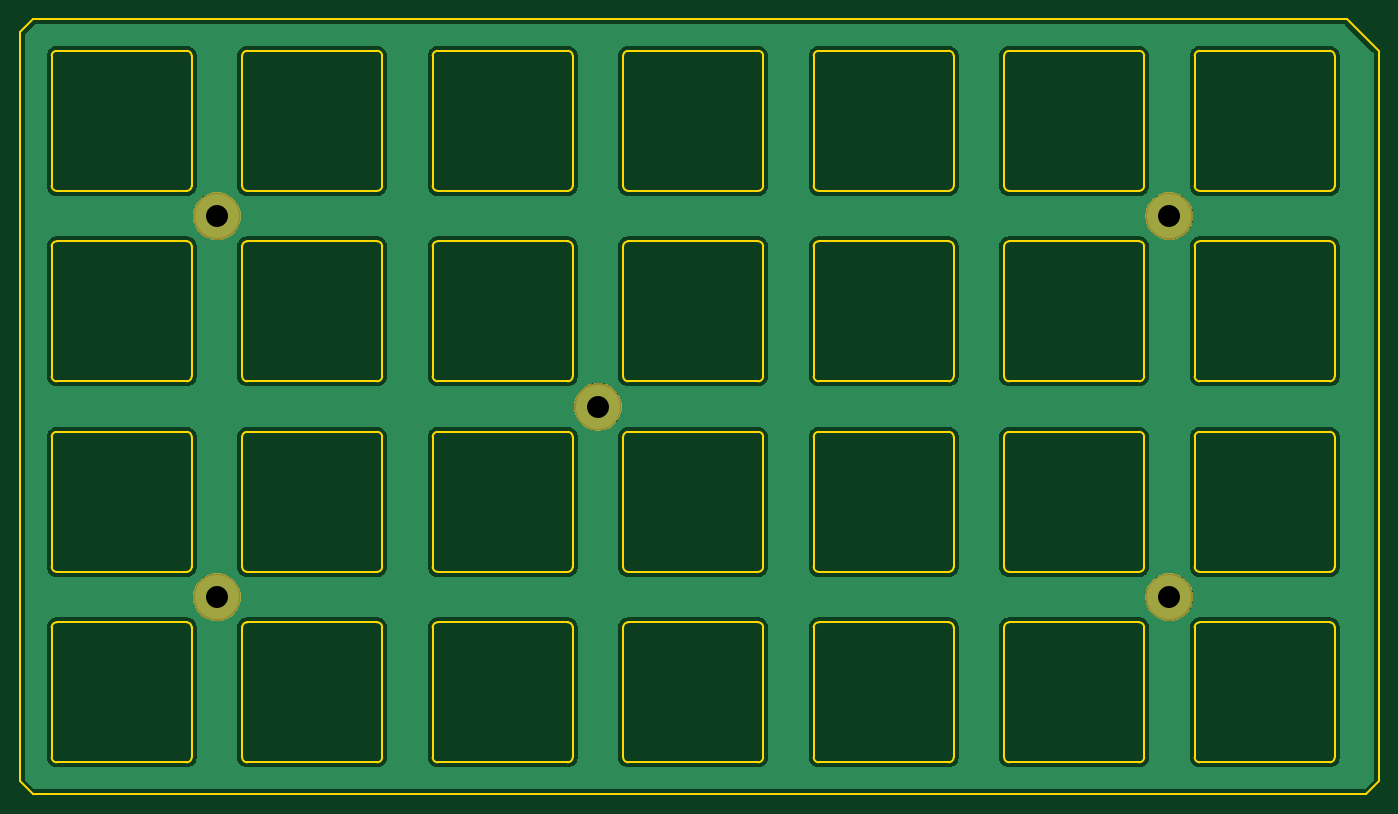
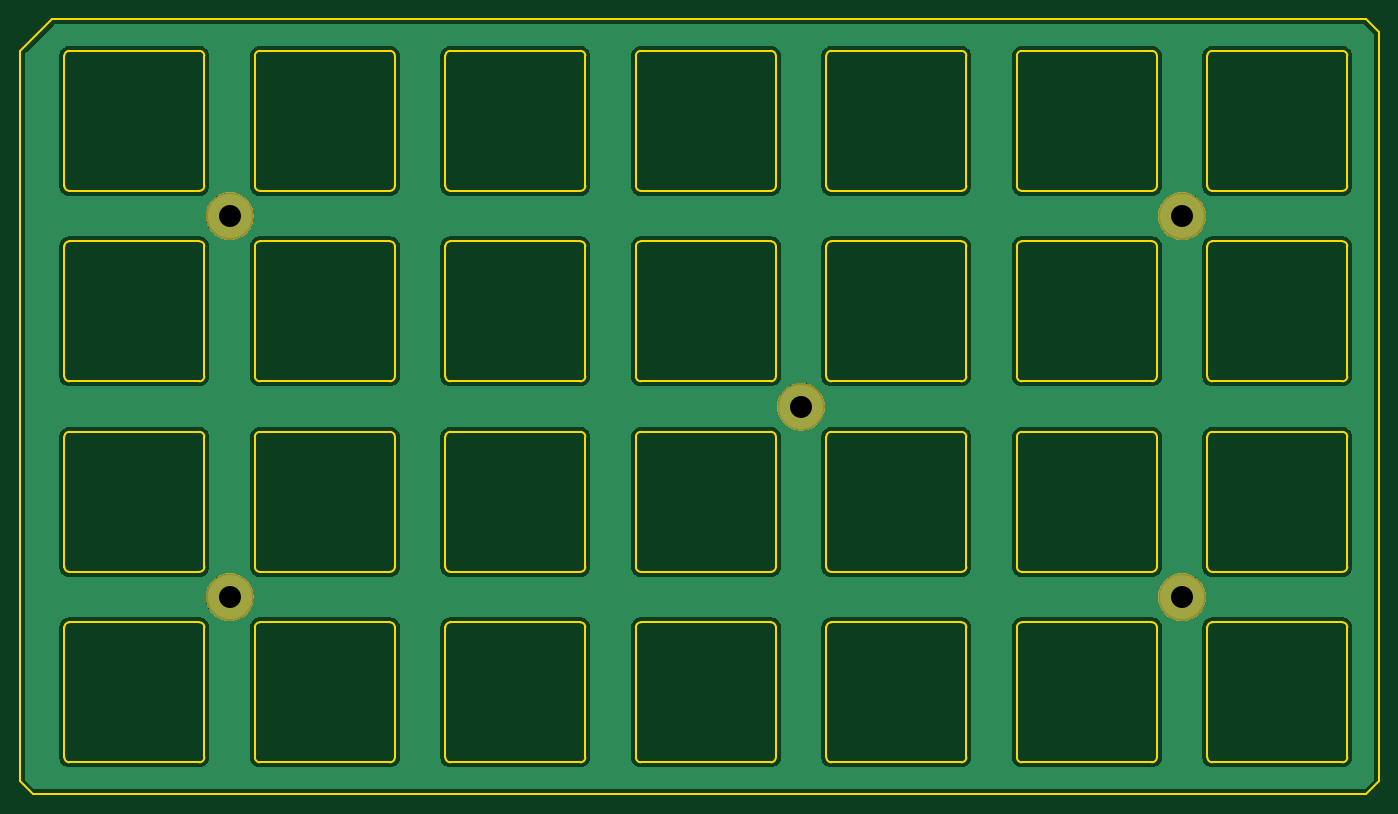
Circuit board: 11 layer files. Board 135.9 x 77.5 mm.
- bottom_copper: ergo42_upper_pcb-B_Cu.gbl (49472 bytes)
- bottom_mask: ergo42_upper_pcb-B_Mask.gbs (8072 bytes)
- paste: ergo42_upper_pcb-B_Paste.gbp (517 bytes)
- bottom_silk: ergo42_upper_pcb-B_Silkscreen.gbo (691 bytes)
- outline: ergo42_upper_pcb-Edge_Cuts.gm1 (15929 bytes)
- top_copper: ergo42_upper_pcb-F_Cu.gtl (49472 bytes)
- top_mask: ergo42_upper_pcb-F_Mask.gts (8072 bytes)
- paste: ergo42_upper_pcb-F_Paste.gtp (517 bytes)
- top_silk: ergo42_upper_pcb-F_Silkscreen.gto (691 bytes)
- drill: ergo42_upper_pcb-NPTH.drl (434 bytes)
- drill: ergo42_upper_pcb-PTH.drl (277 bytes)

=== bottom_copper: ergo42_upper_pcb-B_Cu.gbl (49472 bytes, source omitted) ===
=== bottom_mask: ergo42_upper_pcb-B_Mask.gbs (8072 bytes, source omitted) ===
=== paste: ergo42_upper_pcb-B_Paste.gbp ===
G04 #@! TF.GenerationSoftware,KiCad,Pcbnew,9.0.0*
G04 #@! TF.CreationDate,2025-03-26T17:32:02+09:00*
G04 #@! TF.ProjectId,ergo42_upper_pcb,6572676f-3432-45f7-9570-7065725f7063,1.0.0-alpha*
G04 #@! TF.SameCoordinates,Original*
G04 #@! TF.FileFunction,Paste,Bot*
G04 #@! TF.FilePolarity,Positive*
%FSLAX46Y46*%
G04 Gerber Fmt 4.6, Leading zero omitted, Abs format (unit mm)*
G04 Created by KiCad (PCBNEW 9.0.0) date 2025-03-26 17:32:02*
%MOMM*%
%LPD*%
G01*
G04 APERTURE LIST*
G04 APERTURE END LIST*
M02*

=== bottom_silk: ergo42_upper_pcb-B_Silkscreen.gbo ===
G04 #@! TF.GenerationSoftware,KiCad,Pcbnew,9.0.0*
G04 #@! TF.CreationDate,2025-03-26T17:32:02+09:00*
G04 #@! TF.ProjectId,ergo42_upper_pcb,6572676f-3432-45f7-9570-7065725f7063,1.0.0-alpha*
G04 #@! TF.SameCoordinates,Original*
G04 #@! TF.FileFunction,Legend,Bot*
G04 #@! TF.FilePolarity,Positive*
%FSLAX46Y46*%
G04 Gerber Fmt 4.6, Leading zero omitted, Abs format (unit mm)*
G04 Created by KiCad (PCBNEW 9.0.0) date 2025-03-26 17:32:02*
%MOMM*%
%LPD*%
G01*
G04 APERTURE LIST*
%ADD10C,4.800000*%
G04 APERTURE END LIST*
%LPC*%
D10*
X132080000Y-102235000D03*
X189230000Y-83185000D03*
X189230000Y-121285000D03*
X93980000Y-83185000D03*
X93980000Y-121285000D03*
%LPD*%
M02*

=== outline: ergo42_upper_pcb-Edge_Cuts.gm1 (15929 bytes, source omitted) ===
=== top_copper: ergo42_upper_pcb-F_Cu.gtl (49472 bytes, source omitted) ===
=== top_mask: ergo42_upper_pcb-F_Mask.gts (8072 bytes, source omitted) ===
=== paste: ergo42_upper_pcb-F_Paste.gtp ===
G04 #@! TF.GenerationSoftware,KiCad,Pcbnew,9.0.0*
G04 #@! TF.CreationDate,2025-03-26T17:32:02+09:00*
G04 #@! TF.ProjectId,ergo42_upper_pcb,6572676f-3432-45f7-9570-7065725f7063,1.0.0-alpha*
G04 #@! TF.SameCoordinates,Original*
G04 #@! TF.FileFunction,Paste,Top*
G04 #@! TF.FilePolarity,Positive*
%FSLAX46Y46*%
G04 Gerber Fmt 4.6, Leading zero omitted, Abs format (unit mm)*
G04 Created by KiCad (PCBNEW 9.0.0) date 2025-03-26 17:32:02*
%MOMM*%
%LPD*%
G01*
G04 APERTURE LIST*
G04 APERTURE END LIST*
M02*

=== top_silk: ergo42_upper_pcb-F_Silkscreen.gto ===
G04 #@! TF.GenerationSoftware,KiCad,Pcbnew,9.0.0*
G04 #@! TF.CreationDate,2025-03-26T17:32:02+09:00*
G04 #@! TF.ProjectId,ergo42_upper_pcb,6572676f-3432-45f7-9570-7065725f7063,1.0.0-alpha*
G04 #@! TF.SameCoordinates,Original*
G04 #@! TF.FileFunction,Legend,Top*
G04 #@! TF.FilePolarity,Positive*
%FSLAX46Y46*%
G04 Gerber Fmt 4.6, Leading zero omitted, Abs format (unit mm)*
G04 Created by KiCad (PCBNEW 9.0.0) date 2025-03-26 17:32:02*
%MOMM*%
%LPD*%
G01*
G04 APERTURE LIST*
%ADD10C,4.800000*%
G04 APERTURE END LIST*
%LPC*%
D10*
X132080000Y-102235000D03*
X189230000Y-83185000D03*
X189230000Y-121285000D03*
X93980000Y-83185000D03*
X93980000Y-121285000D03*
%LPD*%
M02*

=== drill: ergo42_upper_pcb-NPTH.drl ===
M48
; DRILL file {KiCad 9.0.0} date 2025-03-26T17:32:06+0900
; FORMAT={-:-/ absolute / metric / decimal}
; #@! TF.CreationDate,2025-03-26T17:32:06+09:00
; #@! TF.GenerationSoftware,Kicad,Pcbnew,9.0.0
; #@! TF.FileFunction,NonPlated,1,2,NPTH
FMAT,2
METRIC
; #@! TA.AperFunction,NonPlated,NPTH,ComponentDrill
T1C2.200
%
G90
G05
T1
X93.98Y-83.185
X93.98Y-121.285
X132.08Y-102.235
X189.23Y-83.185
X189.23Y-121.285
M30

=== drill: ergo42_upper_pcb-PTH.drl ===
M48
; DRILL file {KiCad 9.0.0} date 2025-03-26T17:32:06+0900
; FORMAT={-:-/ absolute / metric / decimal}
; #@! TF.CreationDate,2025-03-26T17:32:06+09:00
; #@! TF.GenerationSoftware,Kicad,Pcbnew,9.0.0
; #@! TF.FileFunction,Plated,1,2,PTH
FMAT,2
METRIC
%
G90
G05
M30
